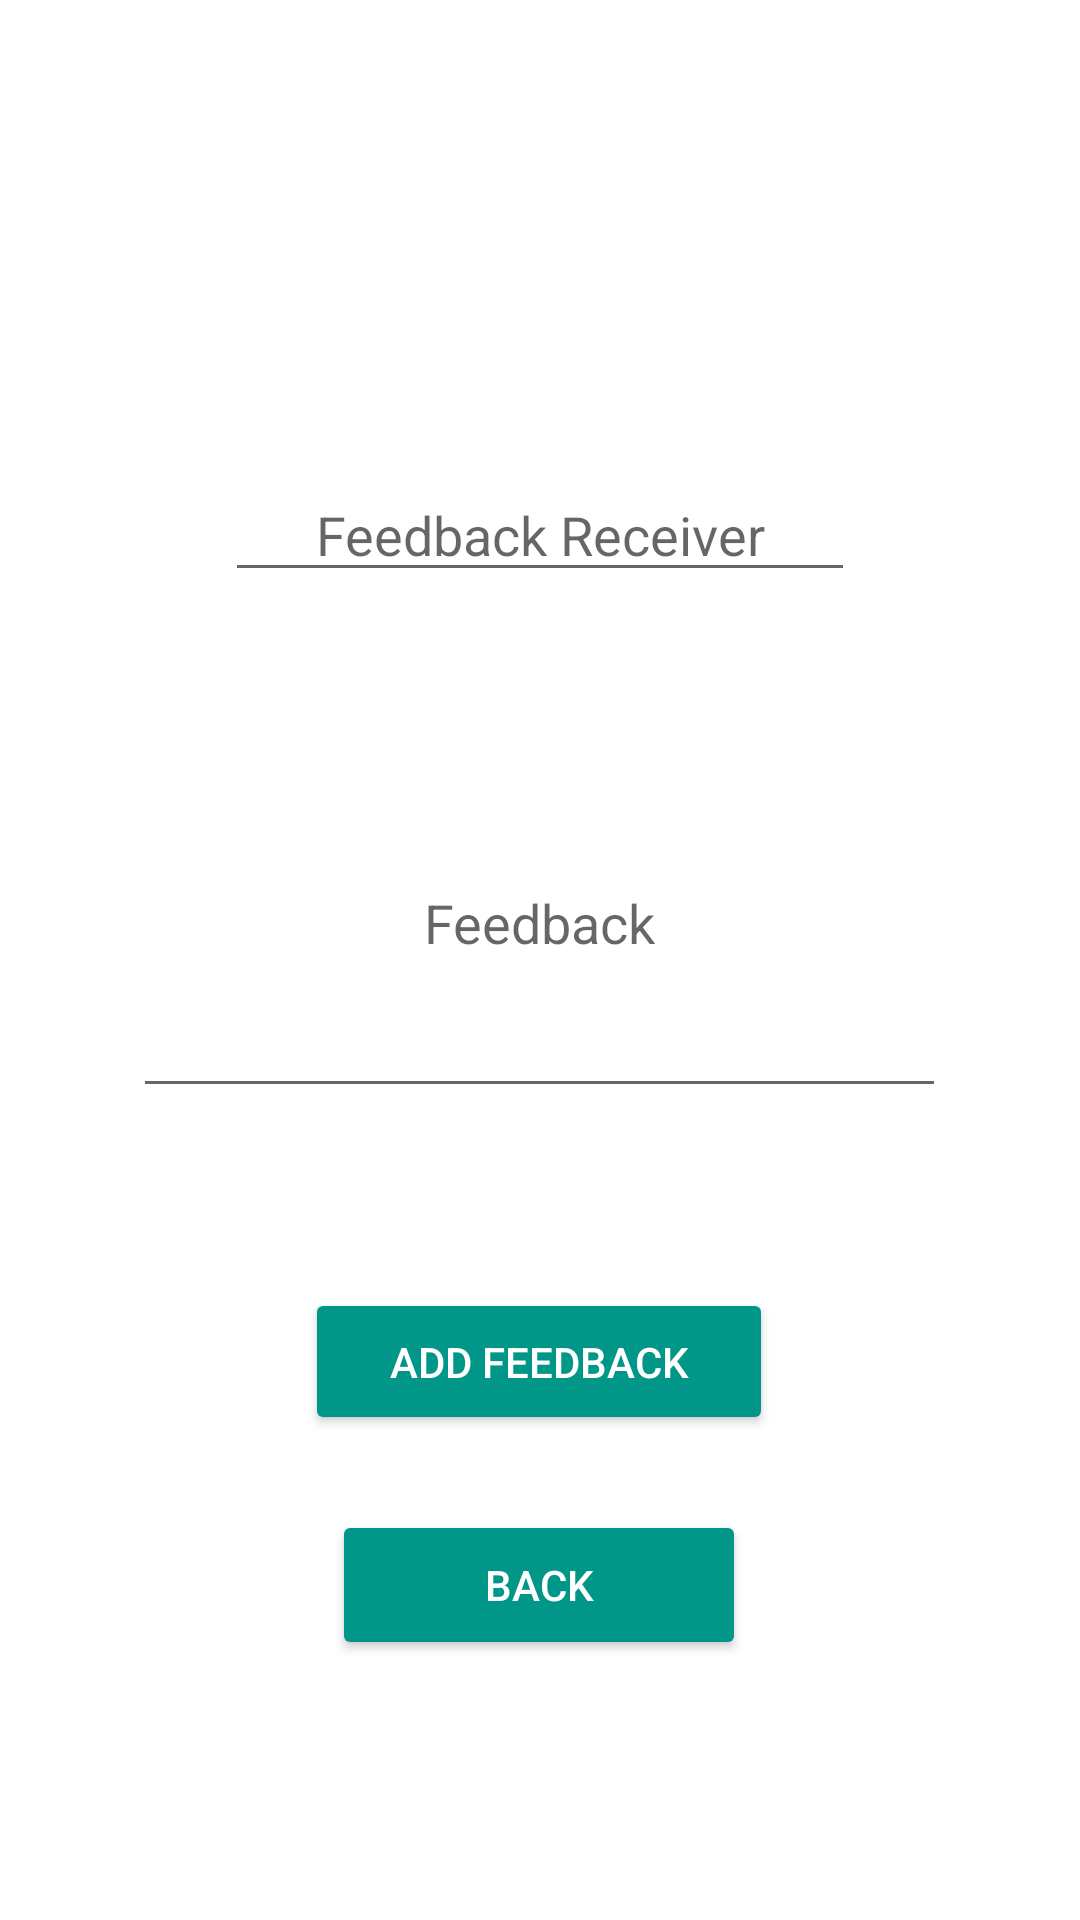

Here is an Android app screen rendered from its layout file. Give the layout XML and the strings, colors and styles it references.
<!-- AndroidManifest.xml: application theme Theme.CleanHome -->
<!-- res/layout/activity_provide_feedback.xml -->
<?xml version="1.0" encoding="utf-8"?>
<androidx.constraintlayout.widget.ConstraintLayout xmlns:android="http://schemas.android.com/apk/res/android"
    xmlns:app="http://schemas.android.com/apk/res-auto"
    xmlns:tools="http://schemas.android.com/tools"
    android:layout_width="match_parent"
    android:layout_height="match_parent"
    tools:context=".ProvideFeedbackActivity">

    <TextView
        android:id="@+id/textView55"
        android:layout_width="wrap_content"
        android:layout_height="wrap_content"
        android:text="TextView"
        android:visibility="invisible"
        tools:layout_editor_absoluteX="273dp"
        tools:layout_editor_absoluteY="33dp" />

    <EditText
        android:id="@+id/editTextTextPersonName7"
        android:layout_width="wrap_content"
        android:layout_height="wrap_content"
        android:layout_marginTop="156dp"
        android:ems="10"
        android:hint="Feedback Receiver"
        android:inputType="textPersonName"
        android:textAlignment="center"
        app:layout_constraintEnd_toEndOf="parent"
        app:layout_constraintStart_toStartOf="parent"
        app:layout_constraintTop_toTopOf="parent" />

    <EditText
        android:id="@+id/editTextTextMultiLine"
        android:layout_width="271dp"
        android:layout_height="84dp"
        android:layout_marginTop="88dp"
        android:ems="10"
        android:gravity="start|top"
        android:hint="Feedback"
        android:inputType="textMultiLine"
        android:textAlignment="center"
        app:layout_constraintBottom_toBottomOf="parent"
        app:layout_constraintEnd_toEndOf="parent"
        app:layout_constraintHorizontal_bias="0.497"
        app:layout_constraintStart_toStartOf="parent"
        app:layout_constraintTop_toBottomOf="@+id/editTextTextPersonName7"
        app:layout_constraintVertical_bias="0.0" />

    <androidx.appcompat.widget.AppCompatButton
        android:id="@+id/button22"
        android:layout_width="138dp"
        android:layout_height="50dp"
        android:backgroundTint="@color/cyan_200"
        android:text="Back"
        android:textColor="@color/white"
        app:layout_constraintBottom_toBottomOf="parent"
        app:layout_constraintEnd_toEndOf="parent"
        app:layout_constraintHorizontal_bias="0.498"
        app:layout_constraintStart_toStartOf="parent"
        app:layout_constraintTop_toBottomOf="@+id/button23"
        app:layout_constraintVertical_bias="0.225" />

    <androidx.appcompat.widget.AppCompatButton
        android:id="@+id/button23"
        android:layout_width="156dp"
        android:layout_height="49dp"
        android:layout_marginTop="60dp"
        android:backgroundTint="@color/cyan_200"
        android:text="Add Feedback"
        android:textColor="@color/white"
        app:layout_constraintEnd_toEndOf="parent"
        app:layout_constraintHorizontal_bias="0.498"
        app:layout_constraintStart_toStartOf="parent"
        app:layout_constraintTop_toBottomOf="@+id/editTextTextMultiLine" />

    <TextView
        android:id="@+id/textView56"
        android:layout_width="wrap_content"
        android:layout_height="wrap_content"
        android:text="TextView"
        android:visibility="invisible"
        tools:layout_editor_absoluteX="47dp"
        tools:layout_editor_absoluteY="33dp" />
</androidx.constraintlayout.widget.ConstraintLayout>
<!-- resources referenced by this layout -->
<resources>
  <color name="cyan_200">#009688</color>
  <color name="white">#FFFFFFFF</color>
  <style name="Theme.CleanHome" parent="Theme.MaterialComponents.DayNight.DarkActionBar">
          
          <item name="colorPrimary">@color/cyan_200</item>
          <item name="colorPrimaryVariant">@color/cyan_800</item>
          <item name="colorOnPrimary">@color/white</item>
          
          <item name="colorSecondary">@color/cyan_500</item>
          <item name="colorSecondaryVariant">@color/cyan_700</item>
          <item name="colorOnSecondary">@color/black</item>
          
          <item name="android:statusBarColor" tools:targetApi="l">?attr/colorPrimaryVariant</item>
          
      </style>
  <color name="cyan_800">#009688</color>
  <color name="cyan_500">#009688</color>
  <color name="cyan_700">#FF018786</color>
  <color name="black">#FF000000</color>
</resources>
